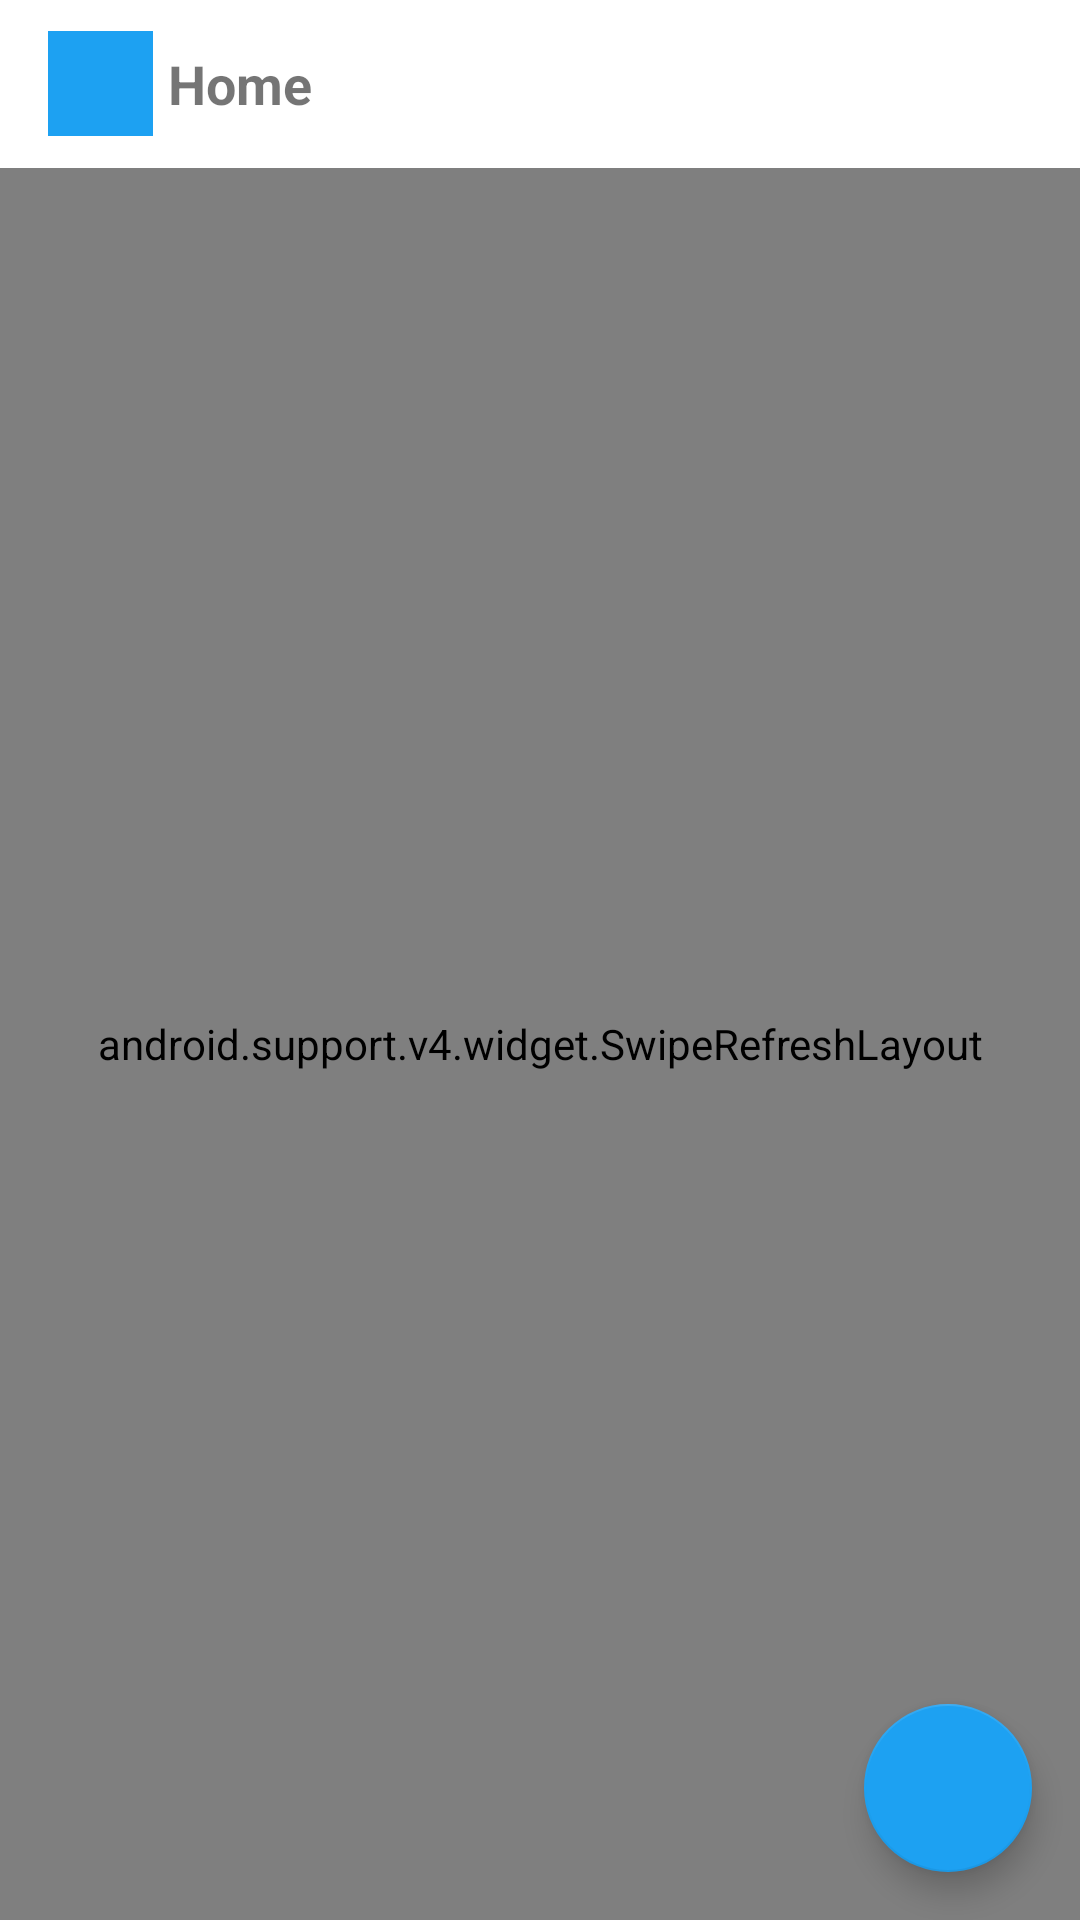

Layout XML and referenced resources for this Android screen:
<!-- AndroidManifest.xml: application theme AppTheme -->
<!-- res/layout/activity_timeline.xml -->
<?xml version="1.0" encoding="utf-8"?>
<LinearLayout xmlns:android="http://schemas.android.com/apk/res/android"
    xmlns:app="http://schemas.android.com/apk/res-auto"
    android:layout_width="match_parent"
    android:layout_height="match_parent"
    android:fitsSystemWindows="true"
    android:orientation="vertical">



    <android.support.v7.widget.Toolbar
        android:id="@+id/tbTimeLine"
        android:layout_width="match_parent"
        android:layout_height="wrap_content"
        android:background="?attr/colorPrimary"
        android:minHeight="?attr/actionBarSize"
        app:titleTextColor="@android:color/black"
        >
        <ImageView
            android:id="@+id/ivUserImage"
            android:layout_width="35dp"
            android:layout_height="35dp"
            app:srcCompat="@color/colorAccent"
            android:layout_marginEnd="5dp"/>

        <TextView
            android:layout_width="wrap_content"
            android:layout_height="match_parent"
            android:text="Home"
            android:textSize="18sp"
            android:textStyle="bold"
            android:layout_marginStart="5dp"/>
    </android.support.v7.widget.Toolbar>


    <android.support.design.widget.CoordinatorLayout android:id="@+id/main_content"
        xmlns:android="http://schemas.android.com/apk/res/android"
        xmlns:app="http://schemas.android.com/apk/res-auto"
        android:layout_width="match_parent"
        android:layout_height="match_parent">



        <android.support.constraint.ConstraintLayout xmlns:android="http://schemas.android.com/apk/res/android"
            xmlns:app="http://schemas.android.com/apk/res-auto"
            xmlns:tools="http://schemas.android.com/tools"
            android:layout_width="match_parent"
            android:layout_height="match_parent"
            tools:context=".TimelineActivity">
            <android.support.v4.widget.SwipeRefreshLayout
                xmlns:android="http://schemas.android.com/apk/res/android"
                android:id="@+id/swipeContainer"
                android:layout_width="match_parent"
                android:layout_height="match_parent"
                app:layout_constraintBottom_toBottomOf="parent"
                app:layout_constraintEnd_toEndOf="parent"
                app:layout_constraintStart_toStartOf="parent"
                app:layout_constraintTop_toTopOf="parent">

                <android.support.v7.widget.RecyclerView
                    android:id="@+id/rvTweet"
                    android:layout_width="match_parent"
                    android:layout_height="match_parent"
                    android:layout_alignParentStart="true"
                    android:layout_alignParentTop="true"
                    app:layout_constraintBottom_toBottomOf="parent"
                    app:layout_constraintEnd_toEndOf="parent"
                    app:layout_constraintStart_toStartOf="parent"
                    app:layout_constraintTop_toTopOf="parent" />
            </android.support.v4.widget.SwipeRefreshLayout>

        </android.support.constraint.ConstraintLayout>

        <android.support.design.widget.FloatingActionButton
            android:id="@+id/fabComposeTweet"
            android:layout_width="wrap_content"
            android:layout_height="wrap_content"
            android:layout_gravity="end|bottom"
            android:layout_margin="16dp"
            android:src="@drawable/ic_vector_compose"
            android:tint="@android:color/white"
            app:layout_anchorGravity="bottom|right|end" />

    </android.support.design.widget.CoordinatorLayout>
</LinearLayout>
<!-- resources referenced by this layout -->
<resources>
  <color name="colorAccent">#1da1f2</color>
  <style name="AppTheme" parent="AppBaseTheme">
  
  
  
      </style>
  <style name="AppBaseTheme" parent="Theme.AppCompat.Light.NoActionBar">
          <item name="colorPrimary">@color/colorPrimary</item>
          <item name="colorPrimaryDark">@color/colorPrimaryDark</item>
          <item name="colorAccent">@color/colorAccent</item>
          <item name="android:windowLightStatusBar">true</item>
      </style>
  <color name="colorPrimary">#ffffff</color>
  <color name="colorPrimaryDark">#e1e8ed</color>
</resources>
